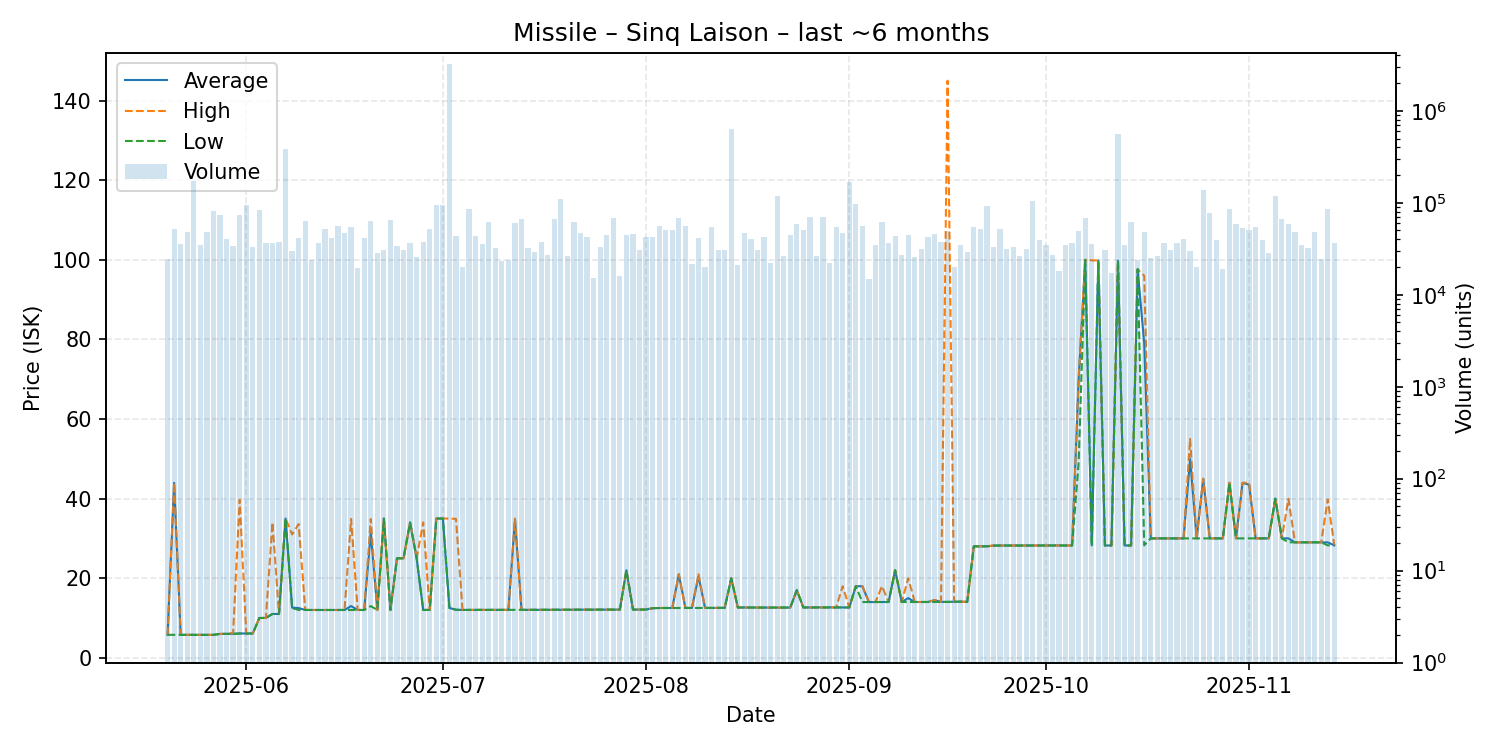

Values plotted in this chart, from the file beside it:
date, average, highest, lowest, order_count, volume
2025-05-20, 5.77, 5.77, 5.77, 21, 24705
2025-05-21, 43.96, 43.97, 5.77, 30, 51356
2025-05-22, 5.77, 5.77, 5.77, 23, 36077
2025-05-23, 5.77, 5.77, 5.77, 30, 48001
2025-05-24, 5.76, 5.76, 5.76, 29, 170904
2025-05-25, 5.76, 5.76, 5.76, 27, 34467
2025-05-26, 5.76, 5.76, 5.76, 23, 47954
2025-05-27, 5.76, 5.76, 5.76, 37, 82000
2025-05-28, 6.0, 6.0, 6.0, 40, 74262
2025-05-29, 6.01, 6.01, 6.01, 25, 40513
2025-05-30, 6.03, 6.25, 6.01, 29, 34015
2025-05-31, 6.11, 39.7, 6.1, 36, 72813
2025-06-01, 6.11, 6.11, 6.11, 37, 94000
2025-06-02, 6.11, 6.11, 6.11, 28, 33169
2025-06-03, 10.0, 10.0, 10.0, 31, 82813
2025-06-04, 10.02, 10.02, 10.02, 25, 36671
2025-06-05, 11.01, 34.0, 11.01, 24, 37000
2025-06-06, 11.01, 11.01, 11.01, 31, 37921
2025-06-07, 34.99, 34.99, 34.99, 40, 388626
2025-06-08, 12.6, 31.0, 12.5, 31, 30043
2025-06-09, 12.5, 33.6, 12.02, 33, 41853
2025-06-10, 12.02, 12.02, 12.02, 22, 63199
2025-06-11, 12.01, 12.01, 12.01, 17, 24000
2025-06-12, 12.01, 12.01, 12.01, 21, 36534
2025-06-13, 12.01, 12.01, 12.01, 25, 52083
2025-06-14, 12.02, 12.02, 12.02, 25, 41500
2025-06-15, 12.02, 12.02, 12.02, 29, 56455
2025-06-16, 12.02, 12.02, 12.02, 29, 47328
2025-06-17, 13.0, 34.89, 12.02, 27, 54358
2025-06-18, 12.02, 12.02, 12.02, 14, 19500
2025-06-19, 12.01, 12.01, 12.01, 28, 41608
2025-06-20, 31.5, 34.89, 13.0, 27, 63831
2025-06-21, 12.01, 12.01, 12.01, 19, 28660
2025-06-22, 34.99, 34.99, 34.99, 14, 30979
2025-06-23, 12.02, 12.02, 12.02, 33, 64500
2025-06-24, 25.0, 25.0, 25.0, 26, 33940
2025-06-25, 25.0, 25.0, 25.0, 21, 30787
2025-06-26, 34.01, 34.01, 34.0, 20, 36447
2025-06-27, 25.0, 25.0, 25.0, 26, 25504
2025-06-28, 12.03, 34.01, 12.02, 34, 37850
2025-06-29, 12.03, 12.03, 12.03, 38, 51300
2025-06-30, 34.99, 34.99, 34.99, 26, 94500
2025-07-01, 34.99, 34.99, 34.99, 31, 95296
2025-07-02, 12.52, 34.99, 12.51, 35, 3231772
2025-07-03, 12.1, 34.9, 12.03, 30, 43185
2025-07-04, 12.02, 12.02, 12.02, 18, 20000
2025-07-05, 12.04, 12.04, 12.04, 25, 86111
2025-07-06, 12.04, 12.04, 12.04, 29, 44000
2025-07-07, 12.04, 12.04, 12.04, 22, 35300
2025-07-08, 12.04, 12.04, 12.04, 20, 61375
2025-07-09, 12.04, 12.04, 12.04, 24, 32526
2025-07-10, 12.04, 12.04, 12.04, 19, 23000
2025-07-11, 12.04, 12.04, 12.04, 20, 23700
2025-07-12, 34.74, 34.98, 12.04, 25, 60445
2025-07-13, 12.04, 12.04, 12.04, 24, 67486
2025-07-14, 12.04, 12.04, 12.04, 22, 32296
2025-07-15, 12.04, 12.04, 12.04, 20, 29013
2025-07-16, 12.05, 12.05, 12.05, 34, 37244
2025-07-17, 12.06, 12.06, 12.06, 22, 27000
2025-07-18, 12.07, 12.07, 12.07, 32, 67349
... 119 more rows
